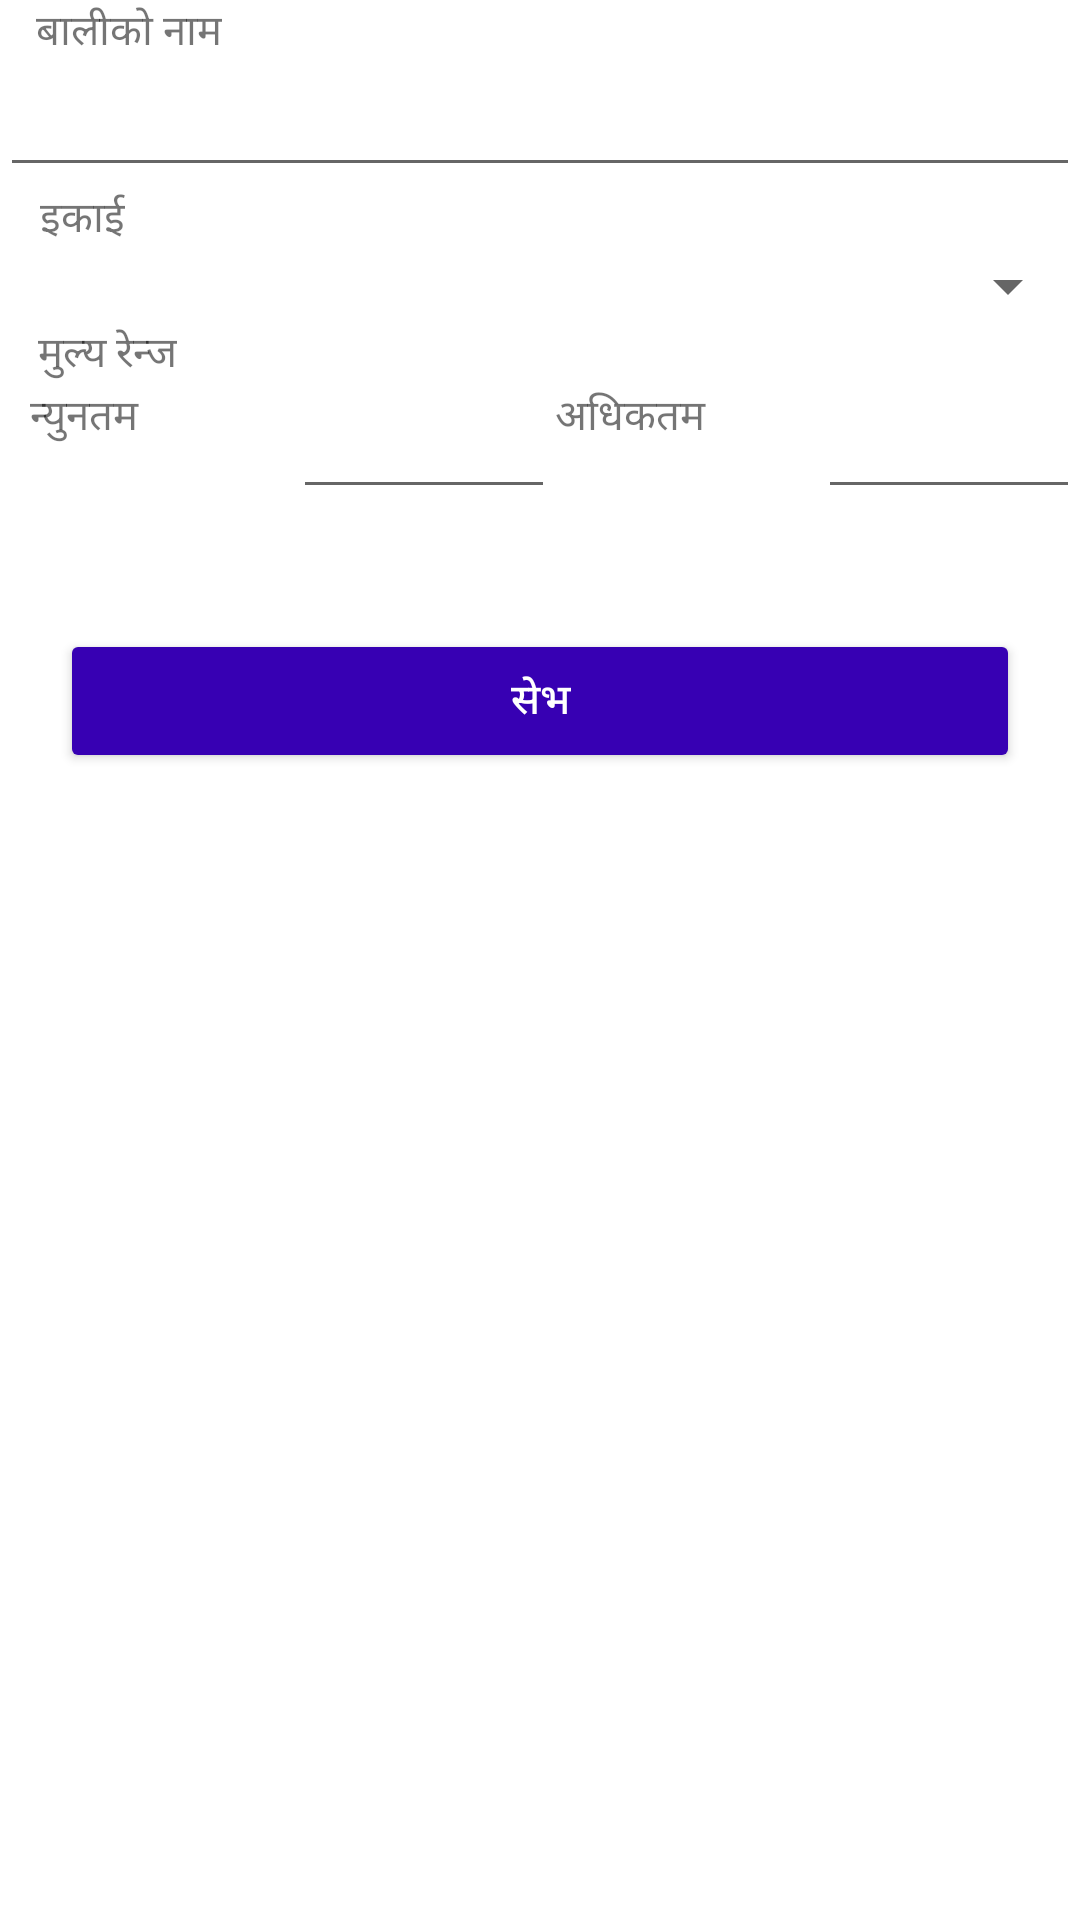

Produce the Android XML layout that renders to this screen, including the resource entries it uses.
<!-- AndroidManifest.xml: application theme Theme.AgriMarket -->
<!-- res/layout/fragment_create_product.xml -->
<?xml version="1.0" encoding="utf-8"?>
<androidx.constraintlayout.widget.ConstraintLayout xmlns:android="http://schemas.android.com/apk/res/android"
    xmlns:app="http://schemas.android.com/apk/res-auto"
    xmlns:tools="http://schemas.android.com/tools"
    android:layout_width="match_parent"
    android:layout_height="match_parent"
    tools:context=".activitypage.createProductFragment">


    <TextView
        android:id="@+id/textView16"
        android:layout_width="wrap_content"
        android:layout_height="wrap_content"
        android:text="बालीको नाम"
        app:layout_constraintEnd_toEndOf="parent"
        app:layout_constraintHorizontal_bias="0.04"
        app:layout_constraintStart_toStartOf="parent"
        app:layout_constraintTop_toTopOf="parent" />

    <EditText
        android:id="@+id/etProductName"
        android:layout_width="0dp"
        android:layout_height="wrap_content"
        android:ems="10"
        android:inputType="textPersonName"
        app:layout_constraintEnd_toEndOf="parent"
        app:layout_constraintStart_toStartOf="parent"
        app:layout_constraintTop_toBottomOf="@+id/textView16" />

    <TextView
        android:id="@+id/textView17"
        android:layout_width="wrap_content"
        android:layout_height="wrap_content"
        android:text="इकाई"
        app:layout_constraintEnd_toEndOf="parent"
        app:layout_constraintHorizontal_bias="0.04"
        app:layout_constraintStart_toStartOf="parent"
        app:layout_constraintTop_toBottomOf="@+id/etProductName" />

    <Spinner
        android:id="@+id/spUnit"
        android:layout_width="0dp"
        android:layout_height="wrap_content"
        app:layout_constraintEnd_toEndOf="parent"
        app:layout_constraintStart_toStartOf="parent"
        app:layout_constraintTop_toBottomOf="@+id/textView17" />

    <TextView
        android:id="@+id/textView18"
        android:layout_width="wrap_content"
        android:layout_height="wrap_content"
        android:text="मुल्य रेन्ज"
        app:layout_constraintEnd_toEndOf="parent"
        app:layout_constraintHorizontal_bias="0.04"
        app:layout_constraintStart_toStartOf="parent"
        app:layout_constraintTop_toBottomOf="@+id/spUnit" />

    <TextView
        android:id="@+id/textView19"
        android:layout_width="0dp"
        android:layout_height="wrap_content"
        android:layout_marginStart="10dp"
        android:layout_marginLeft="10dp"
        android:text="न्युनतम"
        app:layout_constraintEnd_toStartOf="@+id/etMinPrice"
        app:layout_constraintHorizontal_bias="0.0"
        app:layout_constraintStart_toStartOf="parent"
        app:layout_constraintTop_toBottomOf="@+id/textView18" />

    <EditText
        android:id="@+id/etMinPrice"
        android:layout_width="0dp"
        android:layout_height="wrap_content"
        android:ems="10"
        android:inputType="numberDecimal"
        app:layout_constraintEnd_toStartOf="@+id/textView20"
        app:layout_constraintStart_toEndOf="@+id/textView19"
        app:layout_constraintTop_toBottomOf="@+id/textView18" />

    <TextView
        android:id="@+id/textView20"
        android:layout_width="0dp"
        android:layout_height="wrap_content"
        android:text="अधिकतम"
        app:layout_constraintEnd_toStartOf="@+id/etMaxPrice"
        app:layout_constraintStart_toEndOf="@+id/etMinPrice"
        app:layout_constraintTop_toBottomOf="@+id/textView18" />

    <EditText
        android:id="@+id/etMaxPrice"
        android:layout_width="0dp"
        android:layout_height="wrap_content"
        android:ems="10"
        android:inputType="numberDecimal"
        app:layout_constraintEnd_toEndOf="parent"
        app:layout_constraintStart_toEndOf="@+id/textView20"
        app:layout_constraintTop_toBottomOf="@+id/textView18" />

    <Button
        style="@style/button"
        android:id="@+id/btnProductSave"
        android:layout_width="0dp"
        android:layout_height="wrap_content"
        android:layout_marginStart="20dp"
        android:layout_marginLeft="20dp"
        android:layout_marginTop="40dp"
        android:layout_marginEnd="20dp"
        android:layout_marginRight="20dp"
        android:text="सेभ"
        app:layout_constraintEnd_toEndOf="parent"
        app:layout_constraintStart_toStartOf="parent"
        app:layout_constraintTop_toBottomOf="@+id/etMinPrice" />


</androidx.constraintlayout.widget.ConstraintLayout>
<!-- resources referenced by this layout -->
<resources>
  <style name="button">
          <item name="android:background">@color/purple</item>
          <item name="android:textColor">@color/white</item>
  
      </style>
  <style name="Theme.AgriMarket" parent="Theme.MaterialComponents.Light.NoActionBar">
          
          <item name="colorPrimary">@color/green</item>
          <item name="colorPrimaryVariant">@color/purple</item>
          <item name="colorOnPrimary">@color/secondarygreen</item>
          
          <item name="colorSecondary">@color/teal_200</item>
          <item name="colorSecondaryVariant">@color/teal_700</item>
          <item name="colorOnSecondary">@color/black</item>
          
          <item name="android:statusBarColor" tools:targetApi="l">?attr/colorPrimaryVariant</item>
          
      </style>
  <color name="purple">#FF3700B3</color>
  <color name="white">#FFFFFFFF</color>
  <color name="green">#D051AC65</color>
  <color name="secondarygreen">#AB60D57A</color>
  <color name="teal_200">#FF03DAC5</color>
  <color name="teal_700">#FF018786</color>
  <color name="black">#FF000000</color>
</resources>
